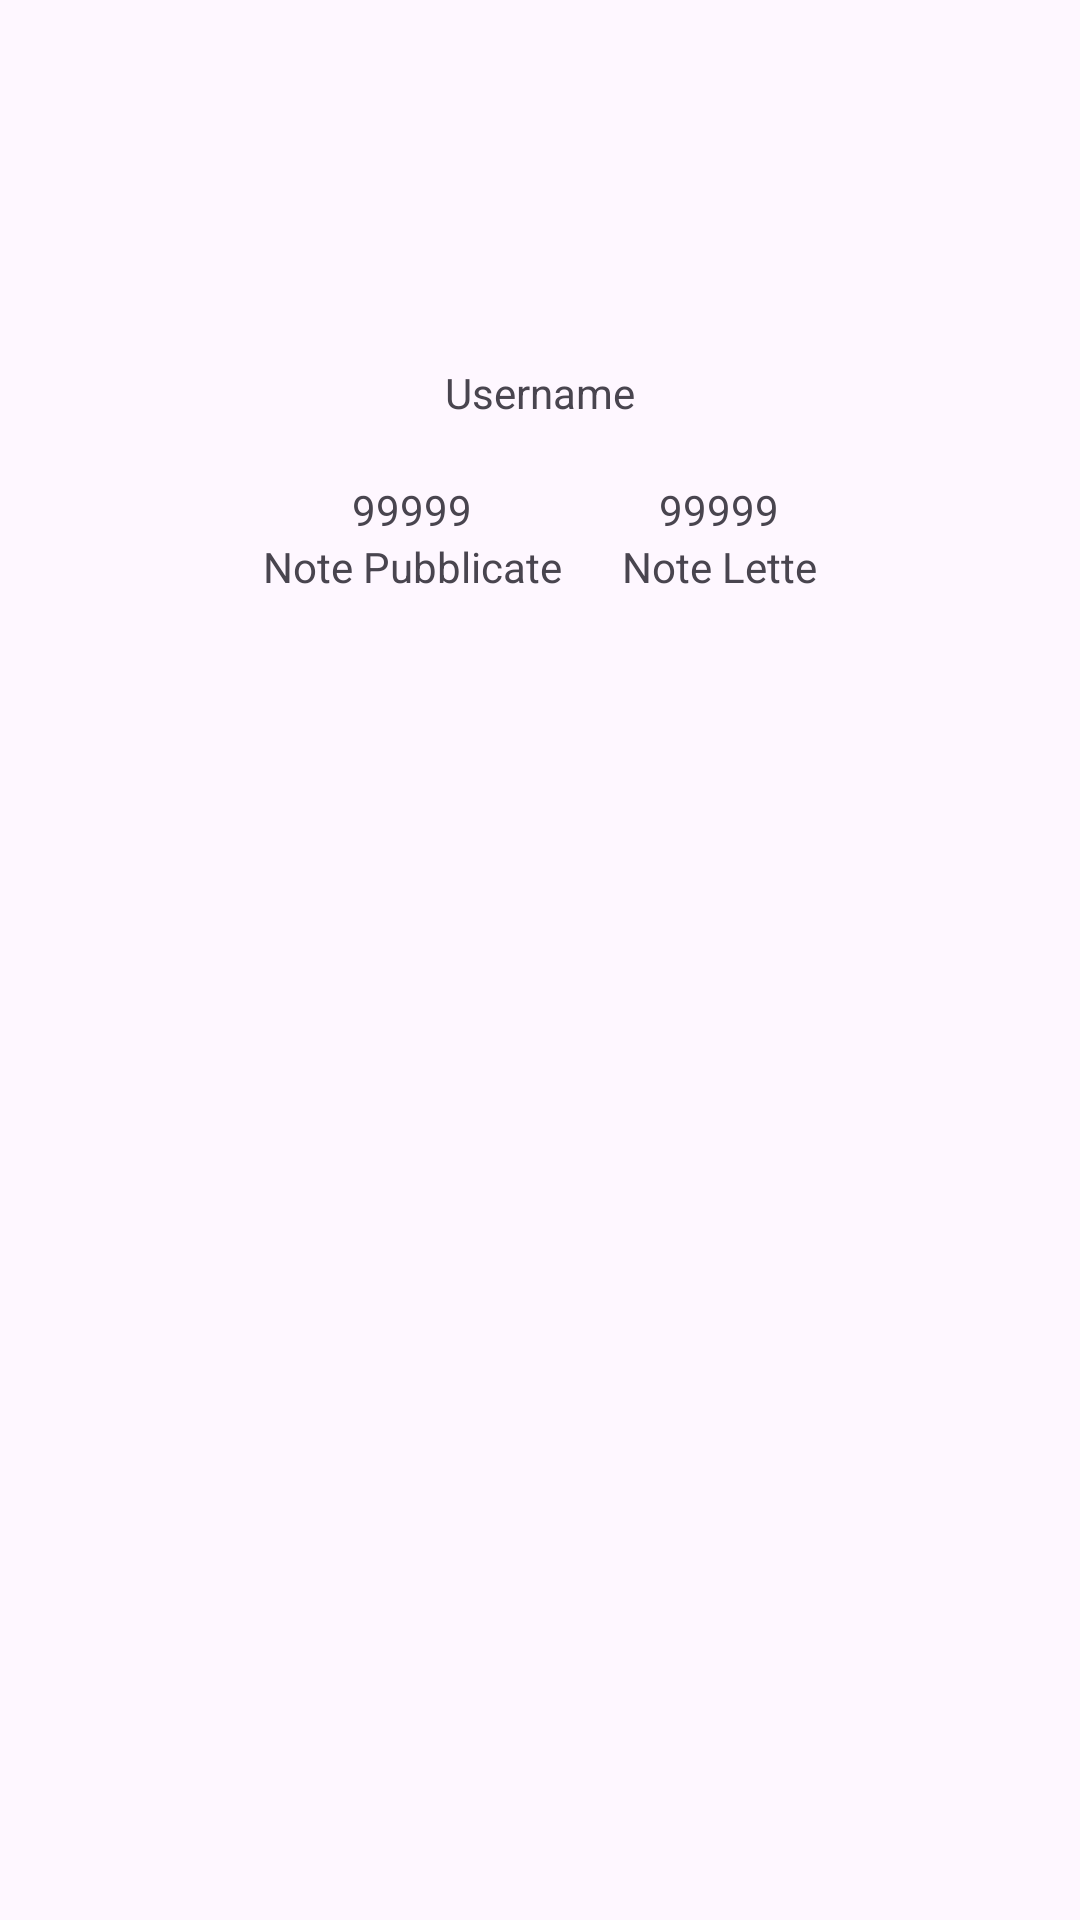

The Android layout XML behind this screen, and the referenced resources:
<!-- AndroidManifest.xml: application theme Theme.EchoTrail -->
<!-- res/layout/activity_account_view.xml -->
<?xml version="1.0" encoding="utf-8"?>
<androidx.constraintlayout.widget.ConstraintLayout xmlns:android="http://schemas.android.com/apk/res/android"
    xmlns:app="http://schemas.android.com/apk/res-auto"
    xmlns:tools="http://schemas.android.com/tools"
    android:layout_width="match_parent"
    android:layout_height="match_parent"
    tools:context=".AccountViewActivity">

    <LinearLayout
        android:layout_width="match_parent"
        android:layout_height="300dp"
        android:gravity="center"
        android:orientation="vertical"
        app:layout_constraintTop_toTopOf="parent">

        <com.google.android.material.textview.MaterialTextView
            android:id="@+id/usernameTextView"
            android:layout_width="wrap_content"
            android:layout_height="wrap_content"
            android:layout_marginVertical="20dp"
            android:text="Username" />

        <LinearLayout
            android:layout_width="wrap_content"
            android:layout_height="wrap_content"
            android:baselineAligned="false"
            android:gravity="center"
            android:orientation="horizontal"
            app:layout_constraintBottom_toBottomOf="parent"
            app:layout_constraintEnd_toEndOf="parent"
            app:layout_constraintStart_toStartOf="parent"
            app:layout_constraintTop_toBottomOf="@+id/emailTextView">

            <LinearLayout
                android:layout_width="0dp"
                android:layout_height="wrap_content"
                android:layout_marginHorizontal="10dp"
                android:layout_weight="1"
                android:orientation="vertical"
                app:layout_constraintEnd_toEndOf="parent"
                app:layout_constraintStart_toStartOf="parent">

                <com.google.android.material.textview.MaterialTextView
                    android:id="@+id/notes_published"
                    android:layout_width="wrap_content"
                    android:layout_height="wrap_content"
                    android:layout_gravity="center"
                    android:text="99999" />

                <com.google.android.material.textview.MaterialTextView
                    android:layout_width="wrap_content"
                    android:layout_height="wrap_content"
                    android:layout_gravity="center"
                    android:gravity="center"
                    android:text="Note Pubblicate" />
            </LinearLayout>

            <LinearLayout
                android:layout_width="0dp"
                android:layout_height="wrap_content"
                android:layout_marginHorizontal="10dp"
                android:layout_weight="1"
                android:orientation="vertical"
                app:layout_constraintEnd_toEndOf="parent"
                app:layout_constraintStart_toStartOf="parent">

                <com.google.android.material.textview.MaterialTextView
                    android:id="@+id/notes_read"
                    android:layout_width="wrap_content"
                    android:layout_height="wrap_content"
                    android:layout_gravity="center"
                    android:text="99999" />

                <com.google.android.material.textview.MaterialTextView
                    android:layout_width="wrap_content"
                    android:layout_height="wrap_content"
                    android:layout_gravity="center"
                    android:gravity="center"
                    android:text="Note Lette" />
            </LinearLayout>
        </LinearLayout>
    </LinearLayout>
    <include layout="@layout/loading_overlay" />
</androidx.constraintlayout.widget.ConstraintLayout>
<!-- res/layout/loading_overlay.xml (included above) -->
<?xml version="1.0" encoding="utf-8"?>
<FrameLayout xmlns:android="http://schemas.android.com/apk/res/android"
    android:layout_width="match_parent"
    android:layout_height="match_parent"
    android:visibility="gone"
    android:id="@+id/loading_overlay"
    android:background="@android:color/black"
    android:alpha="0.6">

    <ProgressBar
        android:id="@+id/loading_spinner"
        android:layout_width="wrap_content"
        android:layout_height="wrap_content"
        android:layout_gravity="center" />

</FrameLayout>
<!-- resources referenced by this layout -->
<resources>
  <style name="Theme.EchoTrail" parent="Base.Theme.EchoTrail" />
  <style name="Base.Theme.EchoTrail" parent="Theme.Material3.DayNight.NoActionBar">
          
          
      </style>
</resources>
